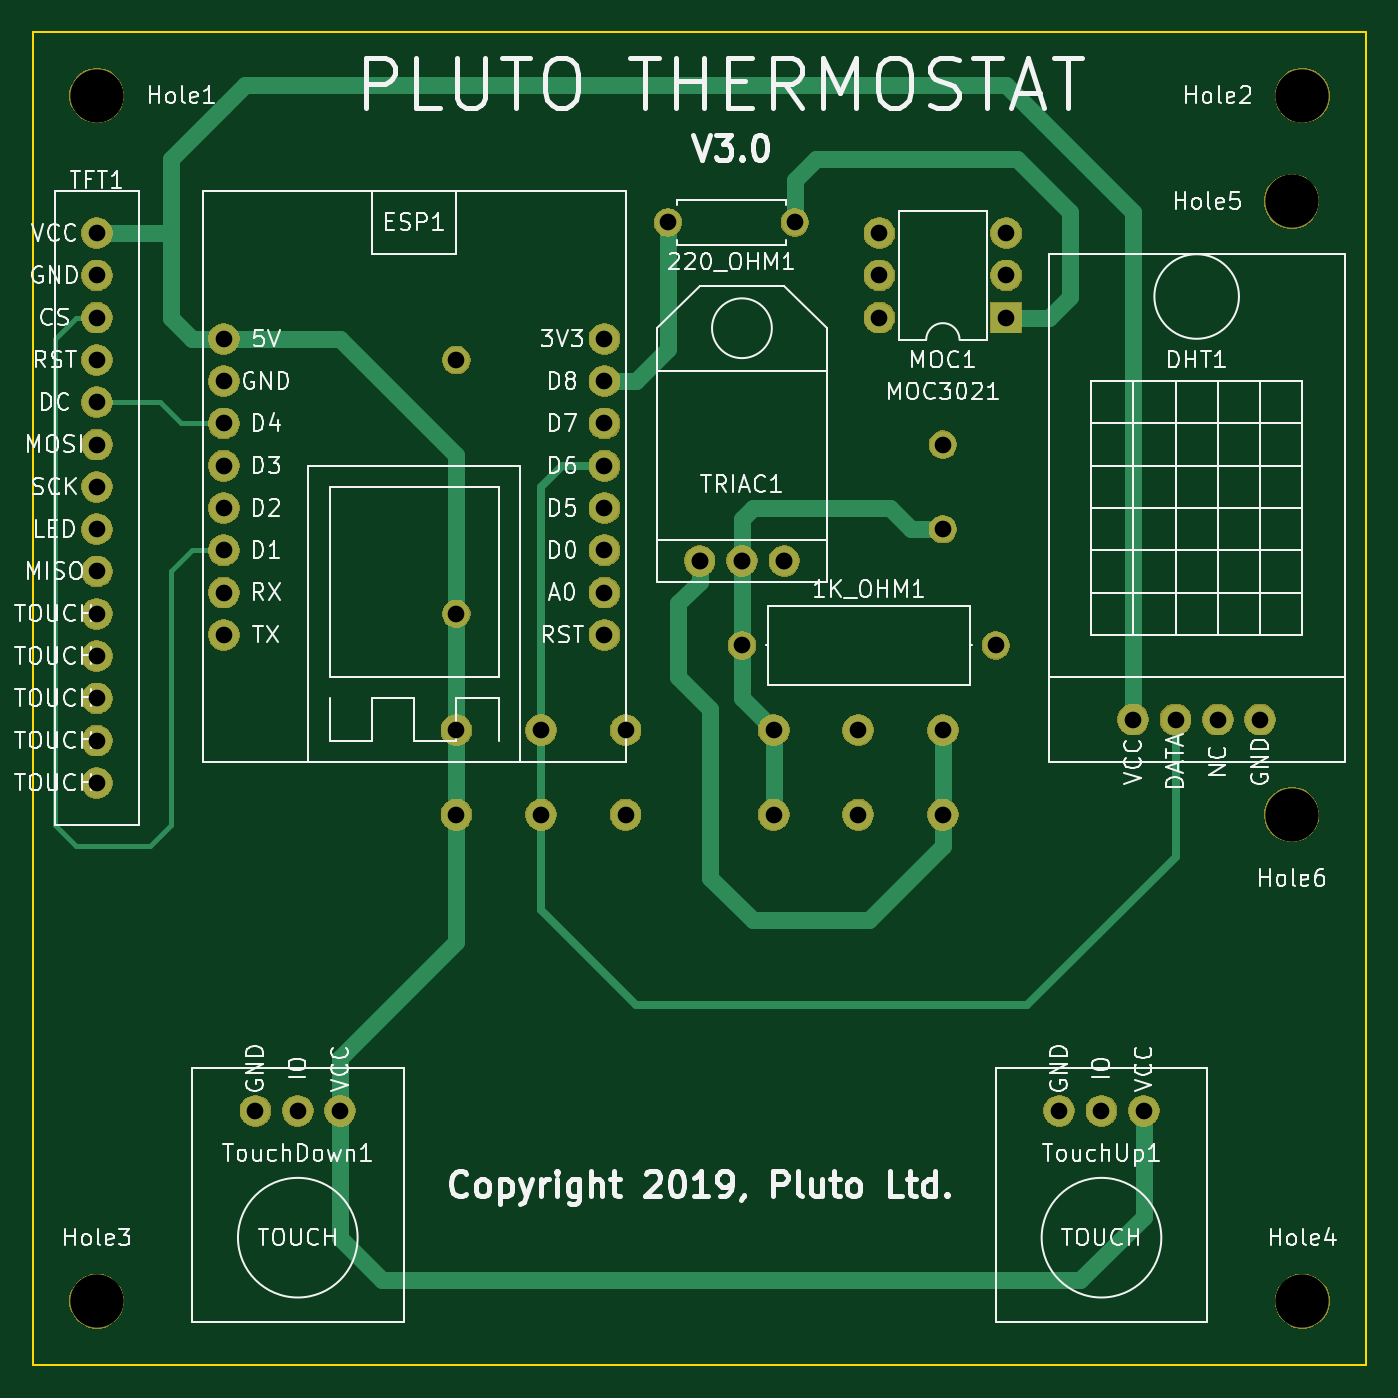
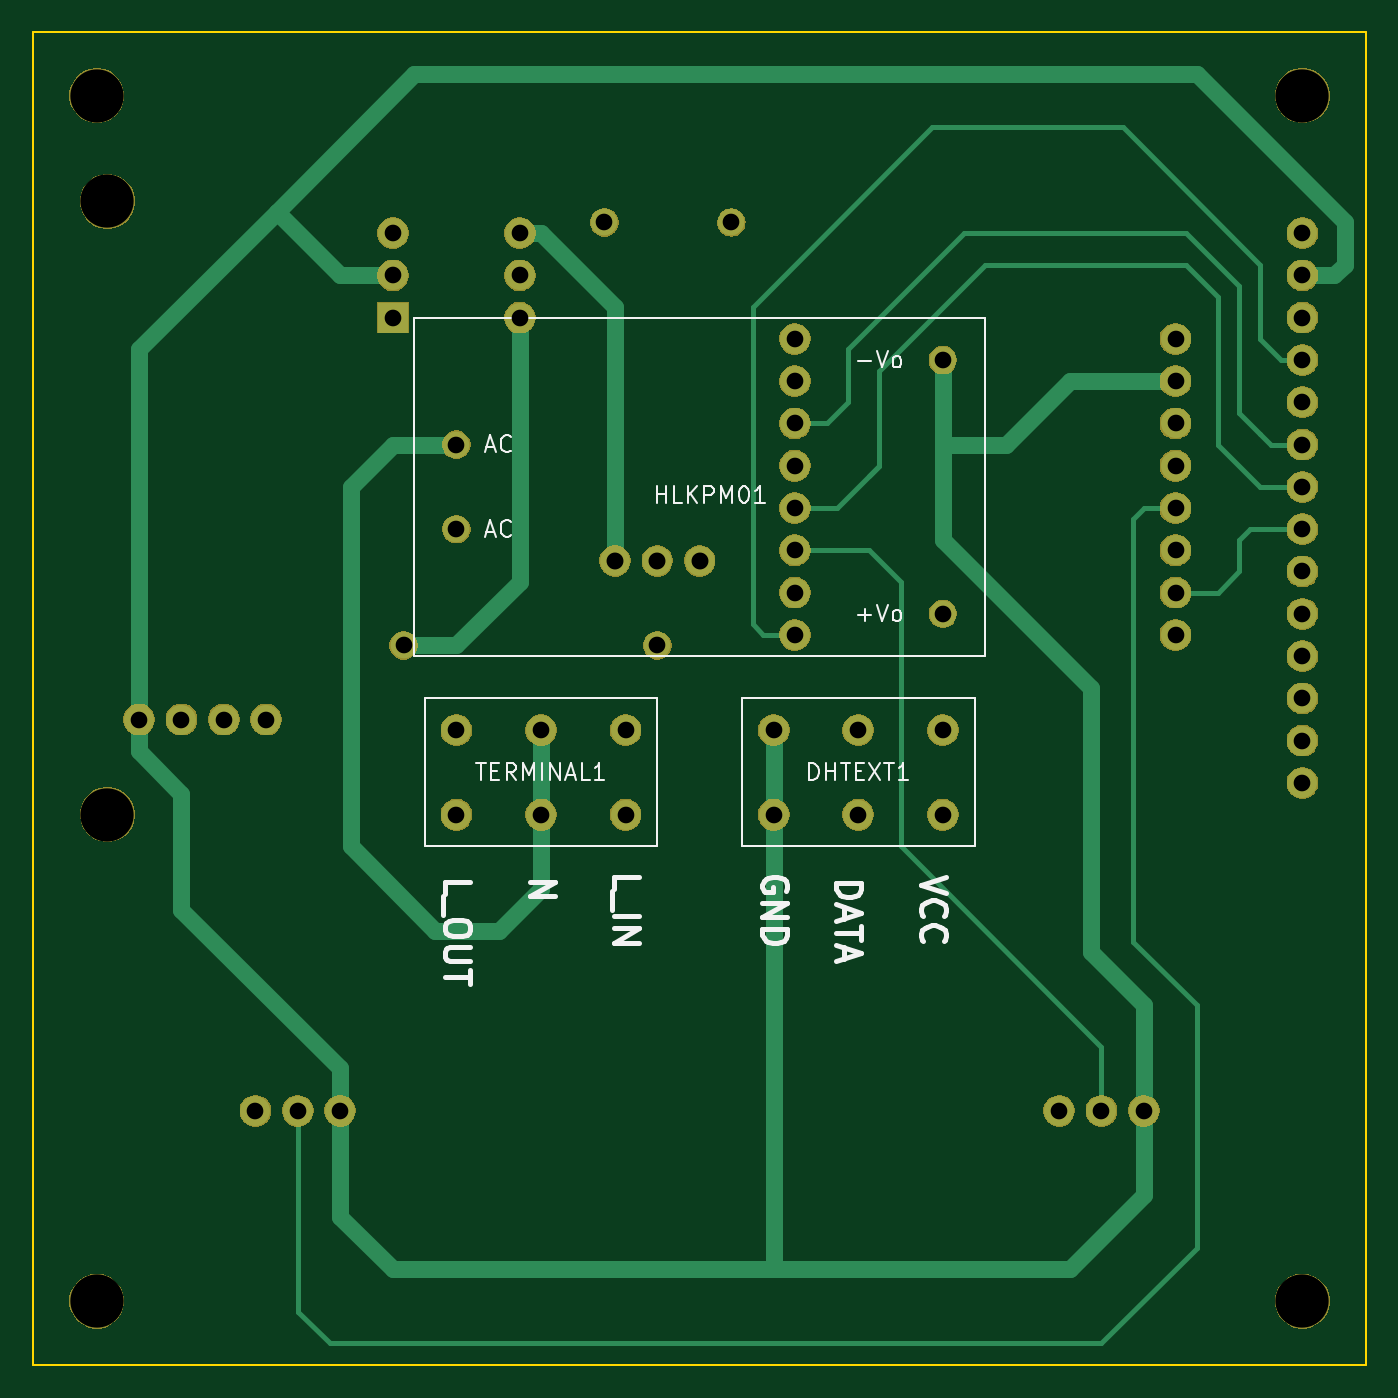
Circuit board: 11 layer files. Board 80.0 x 80.0 mm.
- bottom_copper: THERMOSTAT-B.Cu.gbr (12545 bytes)
- bottom_mask: THERMOSTAT-B.Mask.gbr (67543 bytes)
- paste: THERMOSTAT-B.Paste.gbr (494 bytes)
- bottom_silk: THERMOSTAT-B.SilkS.gbr (11222 bytes)
- outline: THERMOSTAT-Edge.Cuts.gbr (689 bytes)
- top_copper: THERMOSTAT-F.Cu.gbr (11164 bytes)
- top_mask: THERMOSTAT-F.Mask.gbr (67543 bytes)
- paste: THERMOSTAT-F.Paste.gbr (494 bytes)
- top_silk: THERMOSTAT-F.SilkS.gbr (75741 bytes)
- drill: THERMOSTAT-NPTH.drl (228 bytes)
- drill: THERMOSTAT-PTH.drl (965 bytes)

=== bottom_copper: THERMOSTAT-B.Cu.gbr (12545 bytes, source omitted) ===
=== bottom_mask: THERMOSTAT-B.Mask.gbr (67543 bytes, source omitted) ===
=== paste: THERMOSTAT-B.Paste.gbr ===
G04 #@! TF.GenerationSoftware,KiCad,Pcbnew,(5.0.1)-3*
G04 #@! TF.CreationDate,2019-02-20T08:20:08+01:00*
G04 #@! TF.ProjectId,THERMOSTAT,544845524D4F535441542E6B69636164,rev?*
G04 #@! TF.SameCoordinates,Original*
G04 #@! TF.FileFunction,Paste,Bot*
G04 #@! TF.FilePolarity,Positive*
%FSLAX46Y46*%
G04 Gerber Fmt 4.6, Leading zero omitted, Abs format (unit mm)*
G04 Created by KiCad (PCBNEW (5.0.1)-3) date 2/20/2019 8:20:08 AM*
%MOMM*%
%LPD*%
G01*
G04 APERTURE LIST*
G04 APERTURE END LIST*
M02*

=== bottom_silk: THERMOSTAT-B.SilkS.gbr (11222 bytes, source omitted) ===
=== outline: THERMOSTAT-Edge.Cuts.gbr ===
G04 #@! TF.GenerationSoftware,KiCad,Pcbnew,(5.0.1)-3*
G04 #@! TF.CreationDate,2019-02-20T08:20:08+01:00*
G04 #@! TF.ProjectId,THERMOSTAT,544845524D4F535441542E6B69636164,rev?*
G04 #@! TF.SameCoordinates,Original*
G04 #@! TF.FileFunction,Profile,NP*
%FSLAX46Y46*%
G04 Gerber Fmt 4.6, Leading zero omitted, Abs format (unit mm)*
G04 Created by KiCad (PCBNEW (5.0.1)-3) date 2/20/2019 8:20:08 AM*
%MOMM*%
%LPD*%
G01*
G04 APERTURE LIST*
%ADD10C,0.150000*%
G04 APERTURE END LIST*
D10*
X110490000Y-60325000D02*
X110490000Y-140335000D01*
X190500000Y-60325000D02*
X190500000Y-140335000D01*
X190500000Y-60325000D02*
X110490000Y-60325000D01*
X110490000Y-140335000D02*
X190500000Y-140335000D01*
M02*

=== top_copper: THERMOSTAT-F.Cu.gbr (11164 bytes, source omitted) ===
=== top_mask: THERMOSTAT-F.Mask.gbr (67543 bytes, source omitted) ===
=== paste: THERMOSTAT-F.Paste.gbr ===
G04 #@! TF.GenerationSoftware,KiCad,Pcbnew,(5.0.1)-3*
G04 #@! TF.CreationDate,2019-02-20T08:20:08+01:00*
G04 #@! TF.ProjectId,THERMOSTAT,544845524D4F535441542E6B69636164,rev?*
G04 #@! TF.SameCoordinates,Original*
G04 #@! TF.FileFunction,Paste,Top*
G04 #@! TF.FilePolarity,Positive*
%FSLAX46Y46*%
G04 Gerber Fmt 4.6, Leading zero omitted, Abs format (unit mm)*
G04 Created by KiCad (PCBNEW (5.0.1)-3) date 2/20/2019 8:20:08 AM*
%MOMM*%
%LPD*%
G01*
G04 APERTURE LIST*
G04 APERTURE END LIST*
M02*

=== top_silk: THERMOSTAT-F.SilkS.gbr (75741 bytes, source omitted) ===
=== drill: THERMOSTAT-NPTH.drl ===
M48
;DRILL file {KiCad (5.0.1)-3} date 2/20/2019 8:20:04 AM
;FORMAT={-:-/ absolute / inch / decimal}
FMAT,2
INCH,TZ
T1C0.1260
%
G90
G05
M72
T1
X4.5Y-2.525
X4.5Y-5.375
X7.325Y-2.775
X7.325Y-4.225
X7.35Y-2.525
X7.35Y-5.375
T0
M30

=== drill: THERMOSTAT-PTH.drl ===
M48
;DRILL file {KiCad (5.0.1)-3} date 2/20/2019 8:20:04 AM
;FORMAT={-:-/ absolute / inch / decimal}
FMAT,2
INCH,TZ
T1C0.0394
T2C0.0400
%
G90
G05
M72
T1
X4.8Y-3.1
X4.8Y-3.2
X4.8Y-3.3
X4.8Y-3.4
X4.8Y-3.5
X4.8Y-3.6
X4.8Y-3.7
X4.8Y-3.8
X5.7Y-3.1
X5.7Y-3.2
X5.7Y-3.3
X5.7Y-3.4
X5.7Y-3.5
X5.7Y-3.6
X5.7Y-3.7
X5.7Y-3.8
X6.35Y-2.85
X6.35Y-2.95
X6.35Y-3.05
X6.65Y-2.85
X6.65Y-2.95
X6.65Y-3.05
X5.85Y-2.825
X6.15Y-2.825
X6.775Y-4.925
X6.875Y-4.925
X6.975Y-4.925
X4.5Y-2.85
X4.5Y-2.95
X4.5Y-3.05
X4.5Y-3.15
X4.5Y-3.25
X4.5Y-3.35
X4.5Y-3.45
X4.5Y-3.55
X4.5Y-3.65
X4.5Y-3.75
X4.5Y-3.85
X4.5Y-3.95
X4.5Y-4.05
X4.5Y-4.15
X5.35Y-4.025
X5.35Y-4.225
X5.55Y-4.025
X5.55Y-4.225
X5.75Y-4.025
X5.75Y-4.225
X5.35Y-3.15
X5.35Y-3.75
X6.5Y-3.35
X6.5Y-3.55
X6.025Y-3.825
X6.625Y-3.825
X4.875Y-4.925
X4.975Y-4.925
X5.075Y-4.925
X6.95Y-4.
X7.05Y-4.
X7.15Y-4.
X7.25Y-4.
X6.1Y-4.025
X6.1Y-4.225
X6.3Y-4.025
X6.3Y-4.225
X6.5Y-4.025
X6.5Y-4.225
T2
X5.925Y-3.625
X6.025Y-3.625
X6.125Y-3.625
T0
M30

